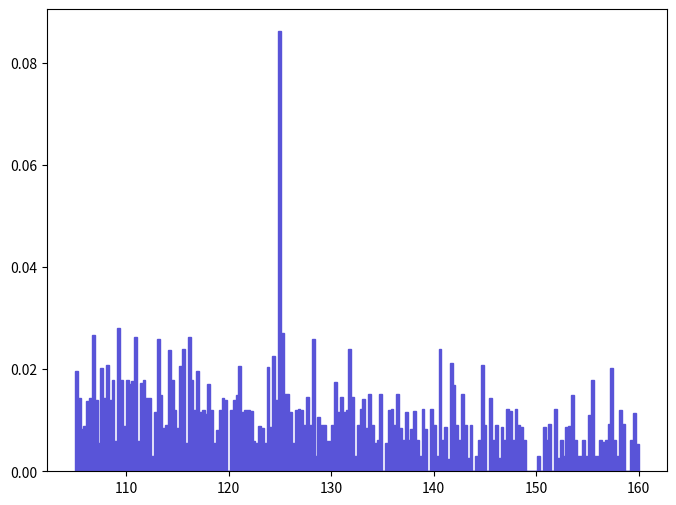

Reproduce this figure in Python. (Note: this script raises an exception after producing the figure.)
def selection_11():

    # Library import
    import numpy
    import matplotlib
    import matplotlib.pyplot   as plt
    import matplotlib.gridspec as gridspec

    # Library version
    matplotlib_version = matplotlib.__version__
    numpy_version      = numpy.__version__

    # Histo binning
    xBinning = numpy.linspace(105.0,160.0,201,endpoint=True)

    # Creating data sequence: middle of each bin
    xData = numpy.array([105.1375,105.4125,105.6875,105.9625,106.2375,106.5125,106.7875,107.0625,107.3375,107.6125,107.8875,108.1625,108.4375,108.7125,108.9875,109.2625,109.5375,109.8125,110.0875,110.3625,110.6375,110.9125,111.1875,111.4625,111.7375,112.0125,112.2875,112.5625,112.8375,113.1125,113.3875,113.6625,113.9375,114.2125,114.4875,114.7625,115.0375,115.3125,115.5875,115.8625,116.1375,116.4125,116.6875,116.9625,117.2375,117.5125,117.7875,118.0625,118.3375,118.6125,118.8875,119.1625,119.4375,119.7125,119.9875,120.2625,120.5375,120.8125,121.0875,121.3625,121.6375,121.9125,122.1875,122.4625,122.7375,123.0125,123.2875,123.5625,123.8375,124.1125,124.3875,124.6625,124.9375,125.2125,125.4875,125.7625,126.0375,126.3125,126.5875,126.8625,127.1375,127.4125,127.6875,127.9625,128.2375,128.5125,128.7875,129.0625,129.3375,129.6125,129.8875,130.1625,130.4375,130.7125,130.9875,131.2625,131.5375,131.8125,132.0875,132.3625,132.6375,132.9125,133.1875,133.4625,133.7375,134.0125,134.2875,134.5625,134.8375,135.1125,135.3875,135.6625,135.9375,136.2125,136.4875,136.7625,137.0375,137.3125,137.5875,137.8625,138.1375,138.4125,138.6875,138.9625,139.2375,139.5125,139.7875,140.0625,140.3375,140.6125,140.8875,141.1625,141.4375,141.7125,141.9875,142.2625,142.5375,142.8125,143.0875,143.3625,143.6375,143.9125,144.1875,144.4625,144.7375,145.0125,145.2875,145.5625,145.8375,146.1125,146.3875,146.6625,146.9375,147.2125,147.4875,147.7625,148.0375,148.3125,148.5875,148.8625,149.1375,149.4125,149.6875,149.9625,150.2375,150.5125,150.7875,151.0625,151.3375,151.6125,151.8875,152.1625,152.4375,152.7125,152.9875,153.2625,153.5375,153.8125,154.0875,154.3625,154.6375,154.9125,155.1875,155.4625,155.7375,156.0125,156.2875,156.5625,156.8375,157.1125,157.3875,157.6625,157.9375,158.2125,158.4875,158.7625,159.0375,159.3125,159.5875,159.8625])

    # Creating weights for histo: y12_M_0
    y12_M_0_weights = numpy.array([0.0196661566637,0.0143134797838,0.00837010856557,0.00884154726722,0.0137451437301,0.0143141394013,0.02672103604,0.0140056262211,0.005591469865,0.0202211056887,0.0144307496971,0.0207876506977,0.0139071737292,0.0178411278928,0.00595067739817,0.0280896965368,0.0178062574887,0.00892666769857,0.0178534063976,0.0172061658913,0.0177724727051,0.026261800262,0.00595291505891,0.0172863987403,0.0179122703881,0.0143843634709,0.0142822647601,0.00298241928064,0.011606750842,0.0259506806765,0.0149665698147,0.00840090216706,0.00899882939453,0.0238111151351,0.0179442251912,0.0119937287298,0.00850862594932,0.0205407636562,0.0239105158271,0.0054581813241,0.0263759965409,0.0179411492666,0.0119786857864,0.0196639831324,0.0115600714525,0.0119343058967,0.0112117292853,0.0170892601419,0.0120095664207,0.00546944749931,0.00802446441715,0.012078631579,0.0144417158379,0.0140394430695,0.0,0.0120140073871,0.0140404943348,0.0150243138297,0.0206440487624,0.0116339279989,0.0120081326688,0.0120430465893,0.0119093160131,0.0060289245236,0.00558493323884,0.00896441476782,0.00853743153697,0.00545663992627,0.0204144331638,0.00860231224676,0.0225701158174,0.0140374413136,0.0862552024705,0.0271665755936,0.0151262522168,0.0150990315434,0.0116166451044,0.00547492827941,0.0119672638681,0.0121228213705,0.01203263242,0.00905065288437,0.0146259140236,0.00904057081417,0.0259223262856,0.0030273832066,0.0106057904536,0.00903407999479,0.00908617145424,0.00600795647438,0.00597615054326,0.0090976071145,0.0175694479368,0.0117106543396,0.0146497564477,0.0116212509752,0.0120643284149,0.0238823675666,0.0146269904827,0.00303986326123,0.00908718607421,0.0121847177692,0.0141552975535,0.00853792625009,0.0151464507123,0.00913009556651,0.00563141794958,0.00605016970377,0.0151492472156,0.0,0.00558228789785,0.0120994141108,0.0121762480973,0.00911382958229,0.0152353524925,0.0085344609679,0.00607251882711,0.011537971976,0.0060884504219,0.0083256966112,0.0118105818095,0.00607975400652,0.00305691941224,0.0122021266323,0.00826352308155,0.0,0.0121328484726,0.00912664860702,0.00299737519122,0.0238841311273,0.0061096314726,0.00864485070421,0.00250181693454,0.0213077109959,0.0169064865468,0.00915036048179,0.00608616924473,0.015150142738,0.00914855111435,0.00259360454134,0.00916438880527,0.0,0.0030661197021,0.00612472022281,0.0208049519149,0.00912787622847,0.0,0.0143531507375,0.00609610473326,0.00914860837282,0.00263186464642,0.0087600547321,0.00612231994804,0.0121894038018,0.0117480716001,0.00615344335828,0.0122845215608,0.00913362268784,0.00876081970517,0.00616690596814,0.0,0.0,0.0,0.0,0.00305618879425,0.0,0.00877256914181,0.00612537067895,0.00933626955034,0.0,0.0121688228198,0.00253369157582,0.00611447095791,0.00307958689263,0.00872913516199,0.00877999441932,0.0148838634002,0.00616329181394,0.00307523983011,0.00308049157635,0.0061793699904,0.00307935098777,0.0111007234479,0.0178473278392,0.00304396525753,0.00309176920326,0.00618806640578,0.00578400488291,0.00615995708105,0.00924561337078,0.0203005758549,0.00614671892436,0.003092389885,0.0119429931508,0.0092675868786,0.0,0.0,0.00616158551174,0.0114845429589,0.00541069802577])

    # Creating a new Canvas
    fig   = plt.figure(figsize=(8,6),dpi=80)
    frame = gridspec.GridSpec(1,1)
    pad   = fig.add_subplot(frame[0])

    # Creating a new Stack
    pad.hist(x=xData, bins=xBinning, weights=y12_M_0_weights,\
             label="$hsig$", histtype="stepfilled", rwidth=1.0,\
             color="#5954d8", edgecolor="#5954d8", linewidth=1, linestyle="solid",\
             bottom=None, cumulative=False, normed=False, align="mid", orientation="vertical")


    # Axis
    plt.rc('text',usetex=False)
    plt.xlabel(r"$M$ $[ a_{1} a_{2} ]$ $(GeV/c^{2})$ ",\
               fontsize=16,color="black")
    plt.ylabel(r"$\mathrm{Events}$ $(\mathcal{L}_{\mathrm{int}} = 0.001\ \mathrm{fb}^{-1})$ ",\
               fontsize=16,color="black")

    # Boundary of y-axis
    ymax=(y12_M_0_weights).max()*1.1
    ymin=0 # linear scale
    #ymin=min([x for x in (y12_M_0_weights) if x])/100. # log scale
    plt.gca().set_ylim(ymin,ymax)

    # Log/Linear scale for X-axis
    plt.gca().set_xscale("linear")
    #plt.gca().set_xscale("log",nonposx="clip")

    # Log/Linear scale for Y-axis
    plt.gca().set_yscale("linear")
    #plt.gca().set_yscale("log",nonposy="clip")

    # Saving the image
    plt.savefig('../../HTML/MadAnalysis5job_0/selection_11.png')

# Running!
if __name__ == '__main__':
    selection_11()
